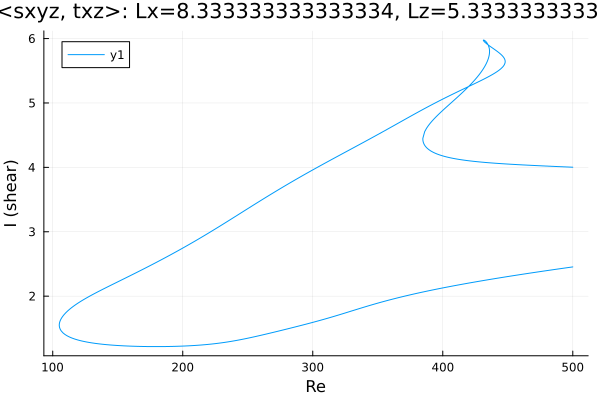

Source data for this figure (header and first rows):
Re, shear
500.0, 4.002
499.5, 4.003
498.1, 4.004
496.7, 4.005
495.3, 4.006
493.8, 4.008
492.4, 4.009
491.5, 4.01
490.1, 4.011
488.6, 4.012
487.2, 4.013
485.8, 4.015
484.4, 4.016
483, 4.017
481.6, 4.019
480.2, 4.02
478.7, 4.021
477.3, 4.022
475.9, 4.024
474.5, 4.025
473.1, 4.027
471.7, 4.028
470.3, 4.029
468.8, 4.031
467.4, 4.032
466, 4.033
464.6, 4.035
463.2, 4.036
461.8, 4.038
460.4, 4.039
458.9, 4.041
457.5, 4.043
456.1, 4.044
454.7, 4.046
453.3, 4.047
451.9, 4.049
450.5, 4.051
449.1, 4.053
447.6, 4.054
446.2, 4.056
444.8, 4.058
443.4, 4.06
442, 4.062
440.6, 4.064
439.2, 4.066
437.7, 4.068
436.3, 4.07
434.9, 4.073
433.5, 4.075
432.1, 4.077
430.7, 4.08
429.3, 4.083
427.8, 4.085
426.4, 4.088
425, 4.091
423.6, 4.094
422.2, 4.097
420.8, 4.101
419.4, 4.104
417.9, 4.108
... 844 more rows
